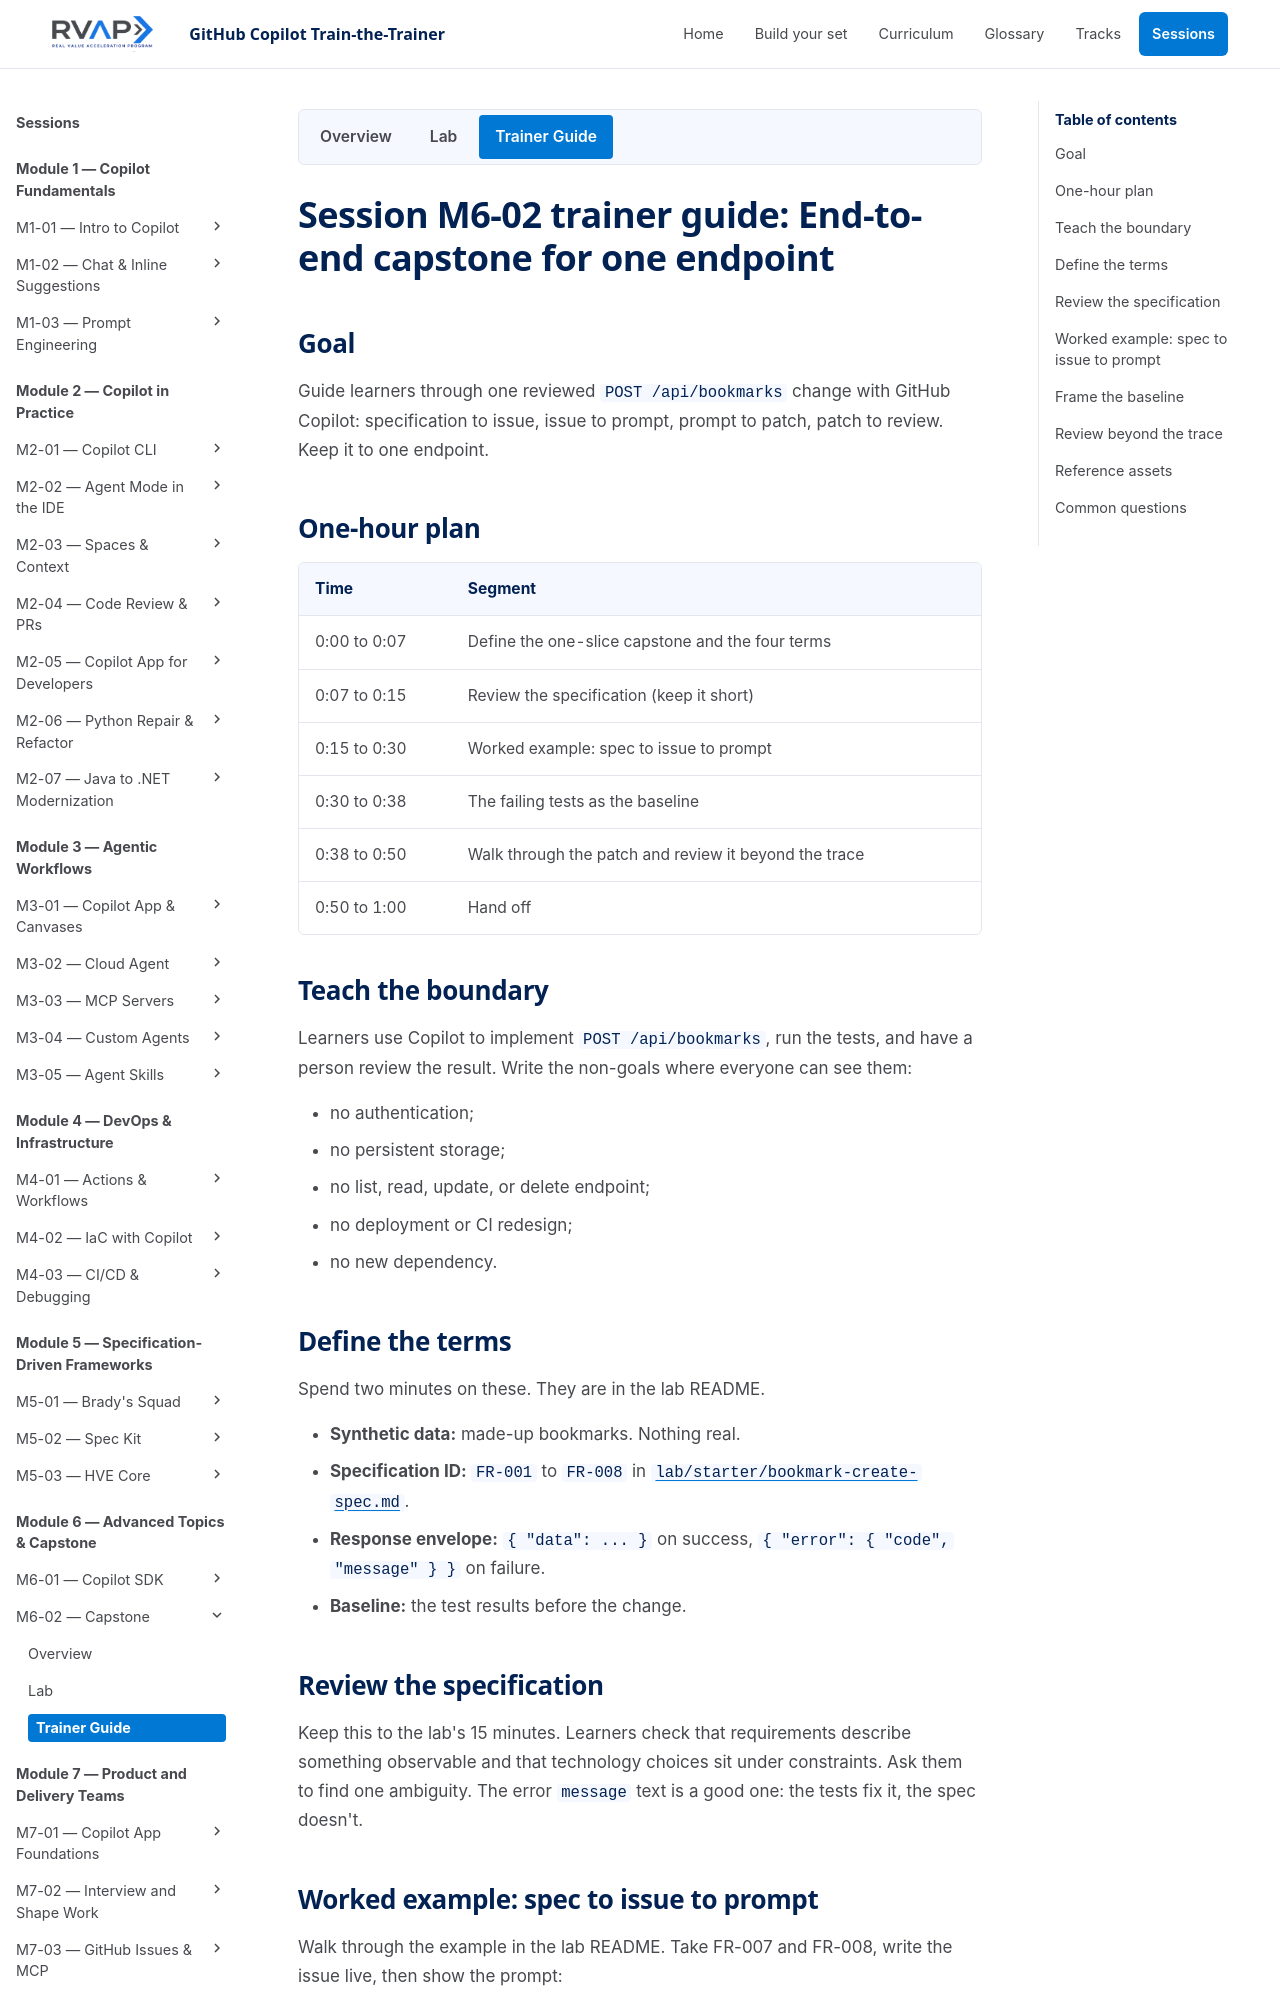

repository: microsoft/frontier-ghcp-ttt-rvas · page: previews/pr-24-7e1a05e645/sessions/session-m6-02-capstone/trainer-content/index.html · generator: mkdocs

# Session M6-02 trainer guide: End-to-end capstone for one endpoint

## Goal

Guide learners through one reviewed `POST /api/bookmarks` change with GitHub Copilot:
specification to issue, issue to prompt, prompt to patch, patch to review. Keep it
to one endpoint.

## One-hour plan

| Time | Segment |
| --- | --- |
| 0:00 to 0:07 | Define the one-slice capstone and the four terms |
| 0:07 to 0:15 | Review the specification (keep it short) |
| 0:15 to 0:30 | Worked example: spec to issue to prompt |
| 0:30 to 0:38 | The failing tests as the baseline |
| 0:38 to 0:50 | Walk through the patch and review it beyond the trace |
| 0:50 to 1:00 | Hand off |

## Teach the boundary

Learners use Copilot to implement `POST /api/bookmarks`, run the tests, and have a
person review the result. Write the non-goals where everyone can see them:

- no authentication;
- no persistent storage;
- no list, read, update, or delete endpoint;
- no deployment or CI redesign;
- no new dependency.

## Define the terms

Spend two minutes on these. They are in the lab README.

- **Synthetic data:** made-up bookmarks. Nothing real.
- **Specification ID:** `FR-001` to `FR-008` in `lab/starter/bookmark-create-spec.md`.
- **Response envelope:** `{ "data": ... }` on success, `{ "error": { "code", "message" } }` on failure.
- **Baseline:** the test results before the change.

## Review the specification

Keep this to the lab's 15 minutes. Learners check that requirements describe
something observable and that technology choices sit under constraints. Ask them to
find one ambiguity. The error `message` text is a good one: the tests fix it, the
spec doesn't.
